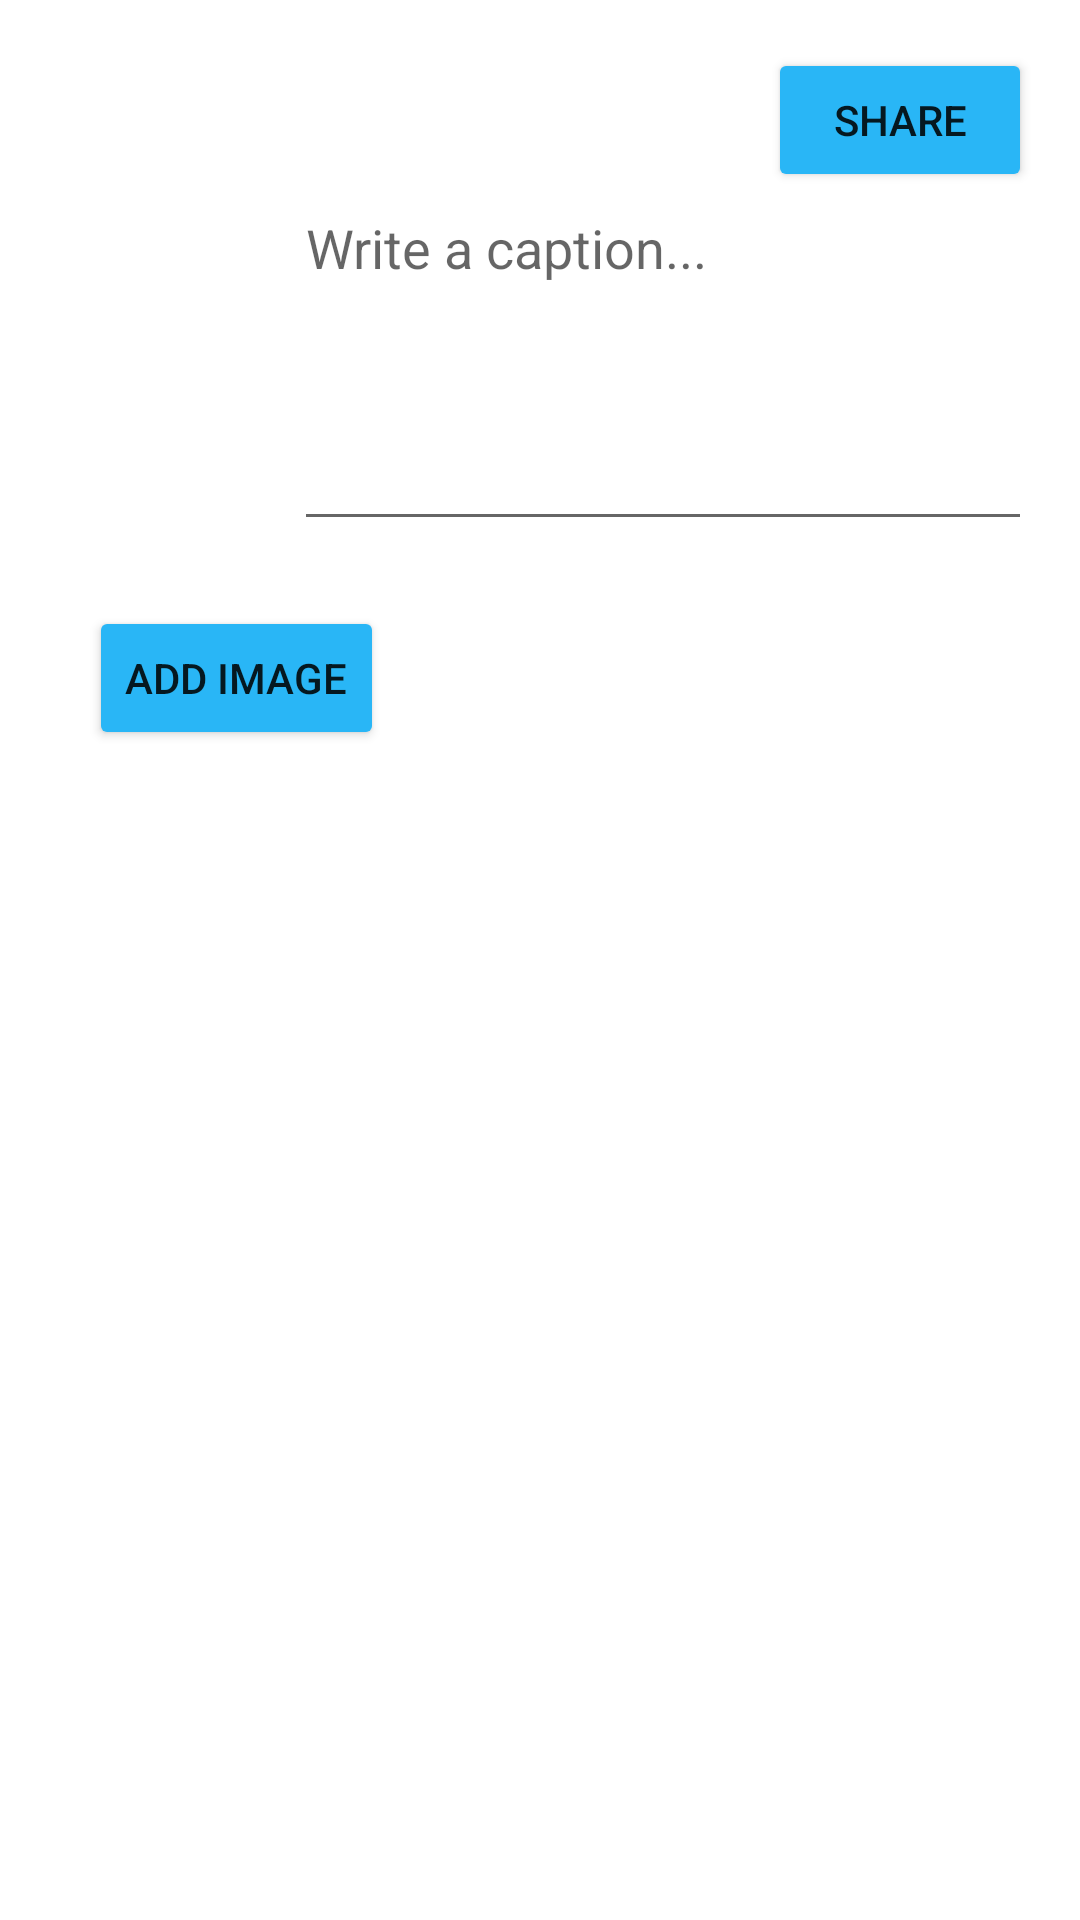

Android layout source for this screen:
<!-- AndroidManifest.xml: application theme Theme.SKgram -->
<!-- res/layout/fragment_compose.xml -->
<?xml version="1.0" encoding="utf-8"?>
<androidx.constraintlayout.widget.ConstraintLayout xmlns:android="http://schemas.android.com/apk/res/android"
    xmlns:app="http://schemas.android.com/apk/res-auto"
    xmlns:tools="http://schemas.android.com/tools"
    android:layout_width="match_parent"
    android:layout_height="match_parent"
    tools:context=".fragments.ComposeFragment">

    <EditText
        android:id="@+id/etDescription"
        android:layout_width="246dp"
        android:layout_height="120dp"
        android:layout_marginEnd="16dp"
        android:gravity="top"
        android:hint="Write a caption..."
        android:maxLines="7"
        app:layout_constraintBottom_toBottomOf="parent"
        app:layout_constraintEnd_toEndOf="parent"
        app:layout_constraintHorizontal_bias="0.903"
        app:layout_constraintLeft_toLeftOf="parent"
        app:layout_constraintRight_toRightOf="parent"
        app:layout_constraintTop_toTopOf="parent"
        app:layout_constraintVertical_bias="0.116"
        />

    <ImageView
        android:id="@+id/imageView"
        android:layout_width="127dp"
        android:layout_height="122dp"
        android:layout_marginTop="68dp"
        app:layout_constraintEnd_toEndOf="parent"
        app:layout_constraintHorizontal_bias="0.056"
        app:layout_constraintStart_toStartOf="parent"
        app:layout_constraintTop_toTopOf="parent"
        tools:srcCompat="@tools:sample/avatars" />

    <Button
        android:id="@+id/btnSubmit"
        android:layout_width="wrap_content"
        android:layout_height="wrap_content"
        android:layout_marginTop="16dp"
        android:layout_marginEnd="16dp"
        android:backgroundTint="#29B6F6"
        android:text="Share"
        app:layout_constraintEnd_toEndOf="parent"
        app:layout_constraintTop_toTopOf="parent"
        />

    <Button
        android:id="@+id/btnTakePicture"
        android:layout_width="wrap_content"
        android:layout_height="wrap_content"
        android:layout_marginTop="12dp"
        android:backgroundTint="#29B6F6"
        android:text="Add Image"
        app:layout_constraintEnd_toEndOf="parent"
        app:layout_constraintHorizontal_bias="0.113"
        app:layout_constraintStart_toStartOf="parent"
        app:layout_constraintTop_toBottomOf="@+id/imageView" />

</androidx.constraintlayout.widget.ConstraintLayout>
<!-- resources referenced by this layout -->
<resources>
  <style name="Theme.SKgram" parent="Theme.MaterialComponents.DayNight.DarkActionBar">
          
          <item name="colorPrimary">@color/purple_500</item>
          <item name="colorPrimaryVariant">@color/purple_700</item>
          <item name="colorOnPrimary">@color/white</item>
          
          <item name="colorSecondary">@color/teal_200</item>
          <item name="colorSecondaryVariant">@color/teal_700</item>
          <item name="colorOnSecondary">@color/black</item>
          
          <item name="android:statusBarColor" tools:targetApi="l">?attr/colorPrimaryVariant</item>
          
      </style>
  <!-- not gathered from this repository: default colours our renderer supplied (Android Studio template values) -->
  <color name="purple_500">#FF6200EE</color>
  <color name="purple_700">#FF3700B3</color>
  <color name="teal_200">#FF03DAC5</color>
  <color name="teal_700">#FF018786</color>
  <color name="black">#FF000000</color>
  <color name="white">#FFFFFFFF</color>
</resources>
